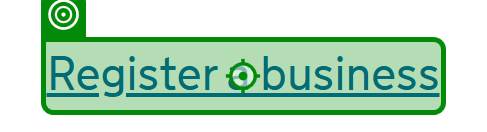
Workflow: Create New Business Record

Step 1: click on the link in window 'Customer businesses and messages - Rural Payments' (msedge.exe)

Step 2: check the text box in window 'Register a business - Rural Payments' (msedge.exe) (no picture) (repeated 2 times)

Step 4: click on the button in window 'Register a business - Rural Payments' (msedge.exe) (no picture)

Step 5 [then]: check the text box in window 'Add business details - Rural Payments' (msedge.exe) (no picture) (repeated 2 times)

Step 7: click on the link in window 'Add business details - Rural Payments' (msedge.exe) (no picture)

Step 8: type "[in_dictFormDetails("Business Address Line 1")]" into the text box in window 'Add business details - Rural Payments' (msedge.exe) (no picture)

Step 9: type "[in_dictFormDetails("Business Address Line 2")]" into the text box in window 'Add business details - Rural Payments' (msedge.exe) (no picture)

Step 10: type "[in_dictFormDetails("Business Address Line 3")]" into the text box in window 'Add business details - Rural Payments' (msedge.exe) (no picture)

Step 11: type "[in_dictFormDetails("Business town / city")]" into the text box 'town' in window 'Add business details - Rural Payments' (msedge.exe) (no picture)

Step 12: type "[in_dictFormDetails("Business postcode")]" into the text box in window 'Add business details - Rural Payments' (msedge.exe) (no picture)

Step 13: type "[in_dictFormDetails("Business Email")]" into the text box 'email' in window 'Add business details - Rural Payments' (msedge.exe) (no picture)

Step 14: type "[in_dictFormDetails("Business Landline")]" into the text box 'landlinenumber' in window 'Add business details - Rural Payments' (msedge.exe) (no picture)

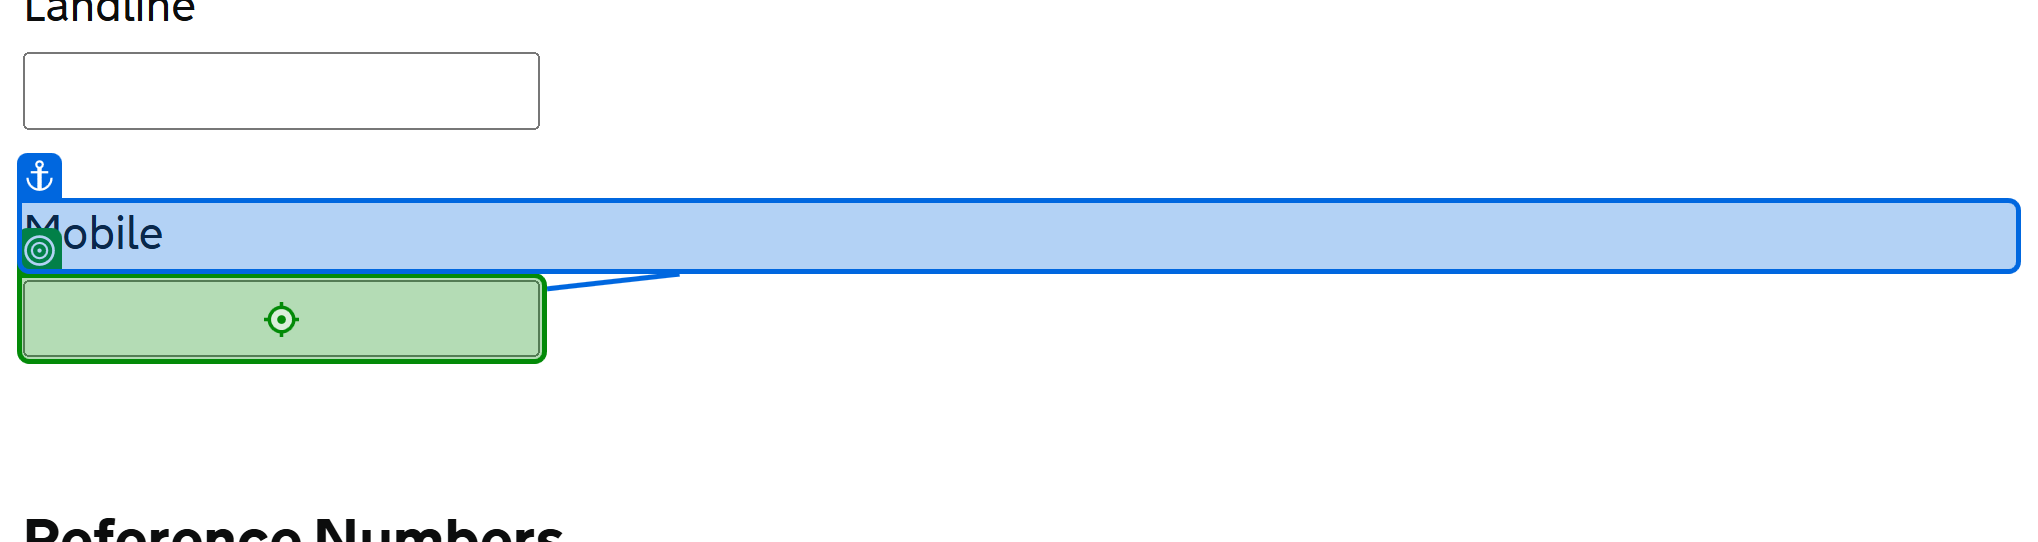
Step 15: type "[in_dictFormDetails("Business Mobile")]" into the text box 'mobilenumber' in window 'Add business details - Rural Payments' (msedge.exe)

Step 16: click on the button in window 'Add business details - Rural Payments' (msedge.exe) (no picture)

Step 17: select [in_strLegalStatus] in the drop-down 'legalstatus' in window 'Add business details - Rural Payments' (msedge.exe) (no picture)

Step 18: select "[in_dictFormDetails("Business Type")]" in the drop-down 'businesstype' in window 'Add business details - Rural Payments' (msedge.exe) (no picture)

Step 19: click on the button in window 'Add business details - Rural Payments' (msedge.exe) (no picture)

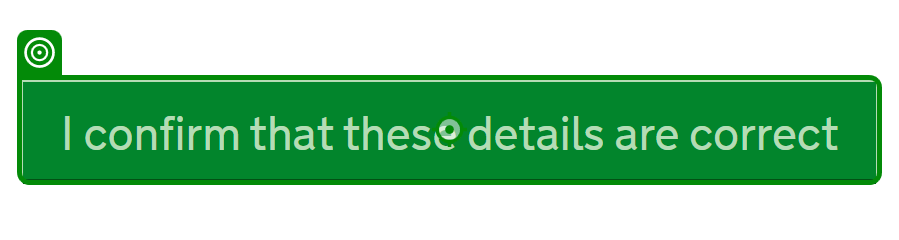
Step 20: click on the text box 'I confirm that these details are correct' in window 'Business details summary - Rural Payments' (msedge.exe)
